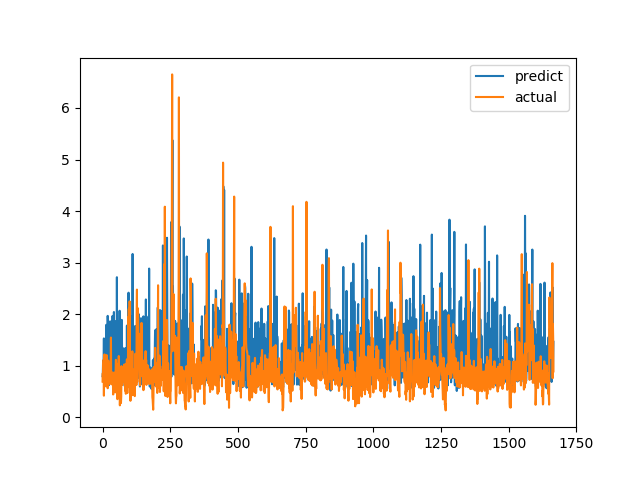

Source data for this figure (header and first rows):
predict, actual
0.7968, 0.6915
0.8579, 0.8558
1.089, 0.7094
0.8825, 1.015
1.141, 1.116
1.529, 0.4183
0.9775, 1.002
0.9192, 1.219
0.8265, 1.143
0.9758, 0.6528
0.8072, 0.6747
0.6362, 0.601
1.023, 0.6695
1.269, 0.6538
1.793, 0.7814
1.455, 1.206
0.6212, 0.8469
0.9088, 0.8286
0.878, 0.6482
1.967, 0.5624
1.651, 0.7183
0.7037, 1.1
0.7698, 0.9542
0.6206, 0.729
0.8636, 0.6694
0.7496, 0.8631
0.8841, 0.6465
1.857, 0.8223
1.703, 0.9236
0.6997, 0.8301
1.855, 1.067
0.8929, 1.546
0.8881, 0.6827
0.7849, 0.6386
1.343, 0.6464
1.291, 0.6881
0.845, 0.7274
1.966, 0.65
0.8454, 0.8694
1.06, 0.4409
0.668, 0.4519
0.931, 0.7575
2.042, 0.4952
1.002, 0.6851
0.6813, 0.7244
1.111, 0.8654
1.343, 0.74
0.8997, 0.8071
1.862, 0.8204
1.6, 1.114
0.7838, 1.109
1.127, 0.4751
0.8217, 1.039
2.716, 0.9458
0.8859, 0.7878
1.111, 0.3505
0.5363, 0.9368
1.083, 0.9868
0.9213, 0.647
0.8131, 1.03
... 1,606 more rows
